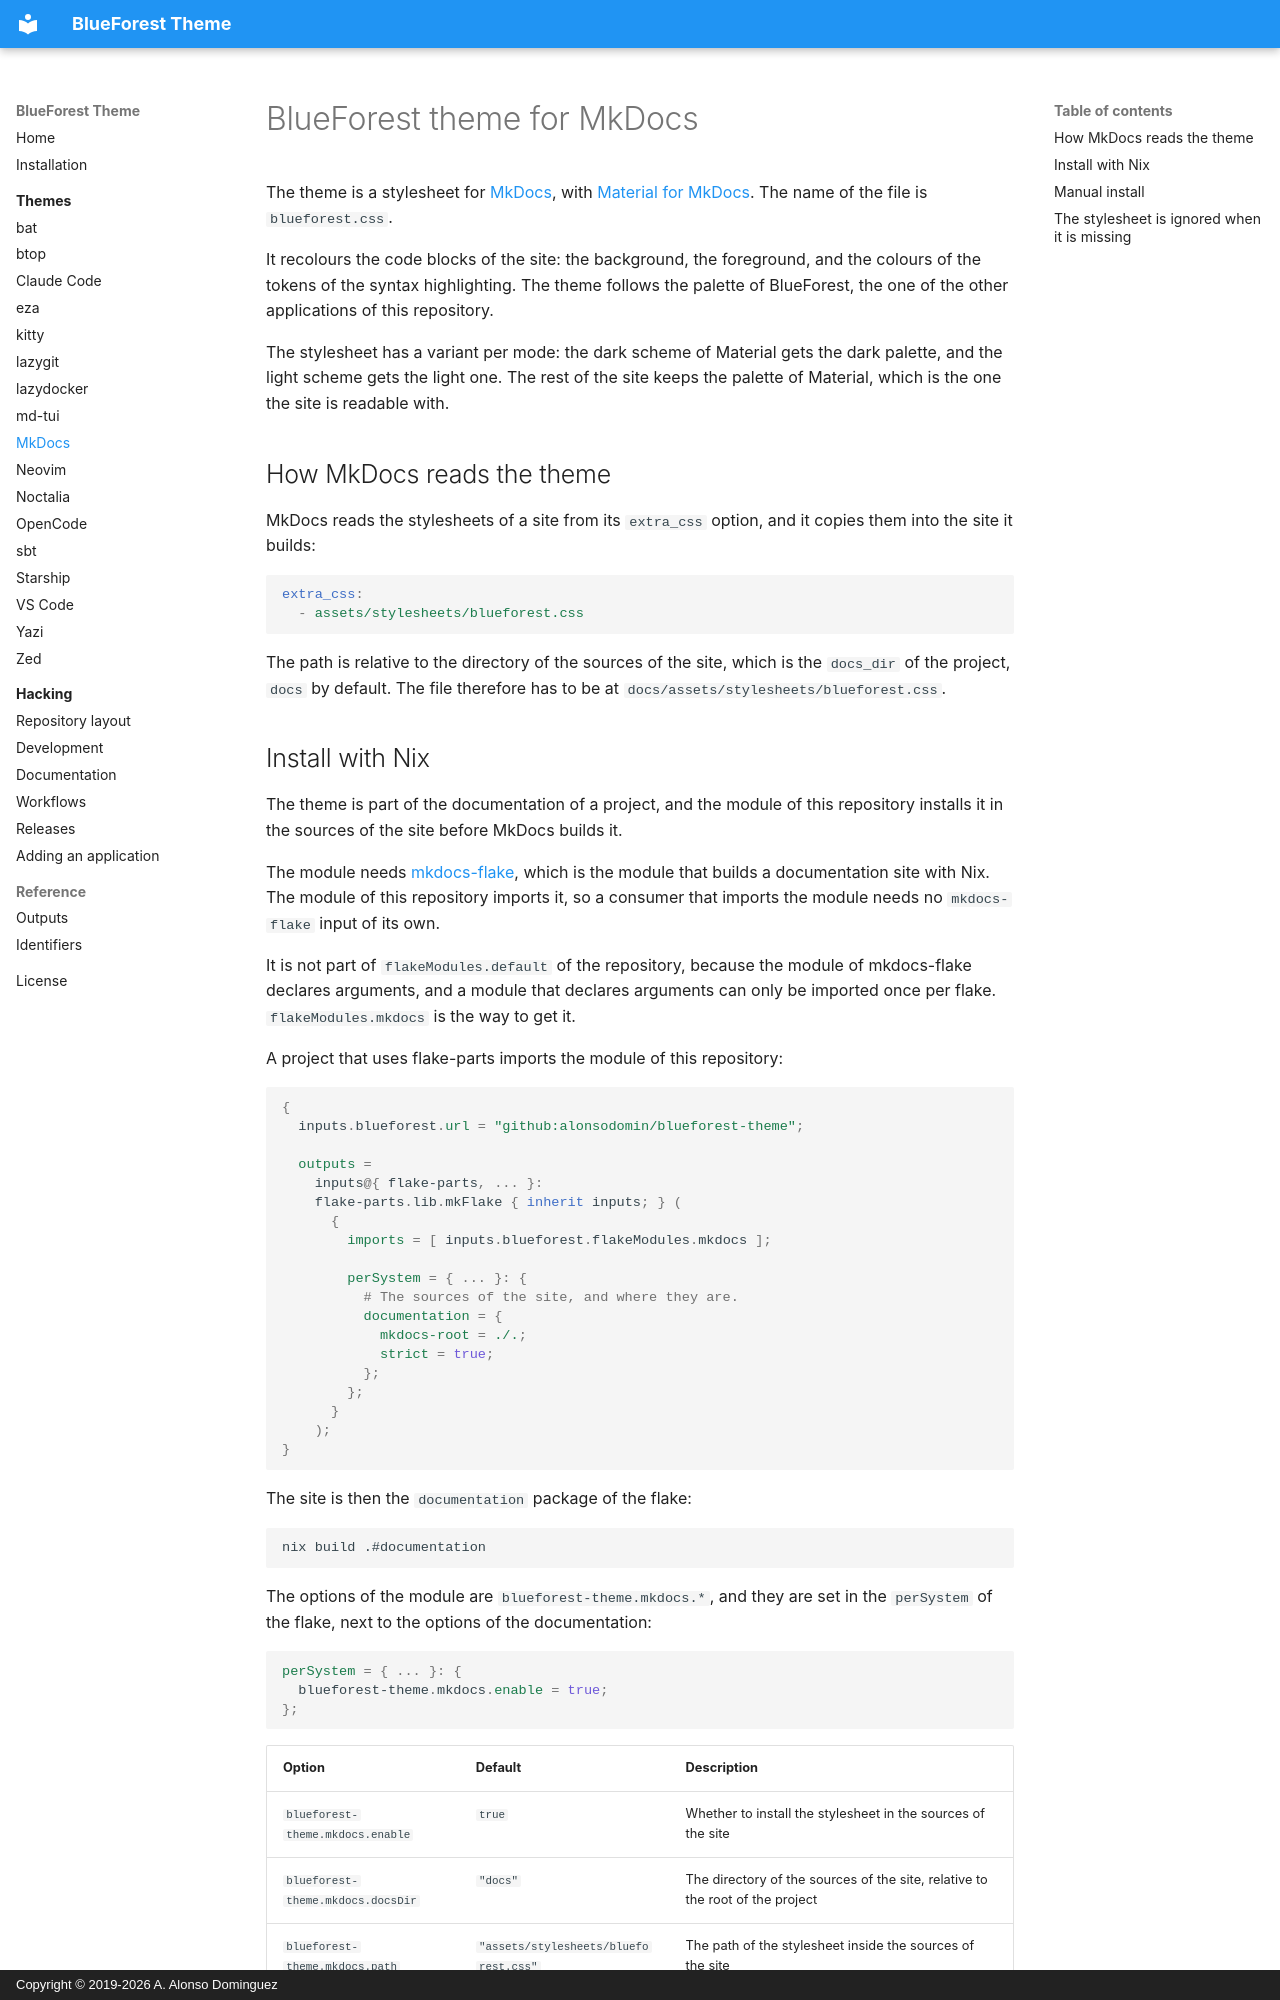

repository: alonsodomin/blueforest-theme · page: themes/mkdocs/index.html · generator: mkdocs · copyright: Copyright © 2019-2026 A. Alonso Dominguez

# BlueForest theme for MkDocs

The theme is a stylesheet for [MkDocs](https://www.mkdocs.org/), with
[Material for MkDocs](https://squidfunk.github.io/mkdocs-material/). The name
of the file is `blueforest.css`.

It recolours the code blocks of the site: the background, the foreground, and
the colours of the tokens of the syntax highlighting. The theme follows the
palette of BlueForest, the one of the other applications of this repository.

The stylesheet has a variant per mode: the dark scheme of Material gets the
dark palette, and the light scheme gets the light one. The rest of the site
keeps the palette of Material, which is the one the site is readable with.

## How MkDocs reads the theme

MkDocs reads the stylesheets of a site from its `extra_css` option, and it
copies them into the site it builds:

```yaml
extra_css:
  - assets/stylesheets/blueforest.css
```

The path is relative to the directory of the sources of the site, which is the
`docs_dir` of the project, `docs` by default. The file therefore has to be at
`docs/assets/stylesheets/blueforest.css`.
